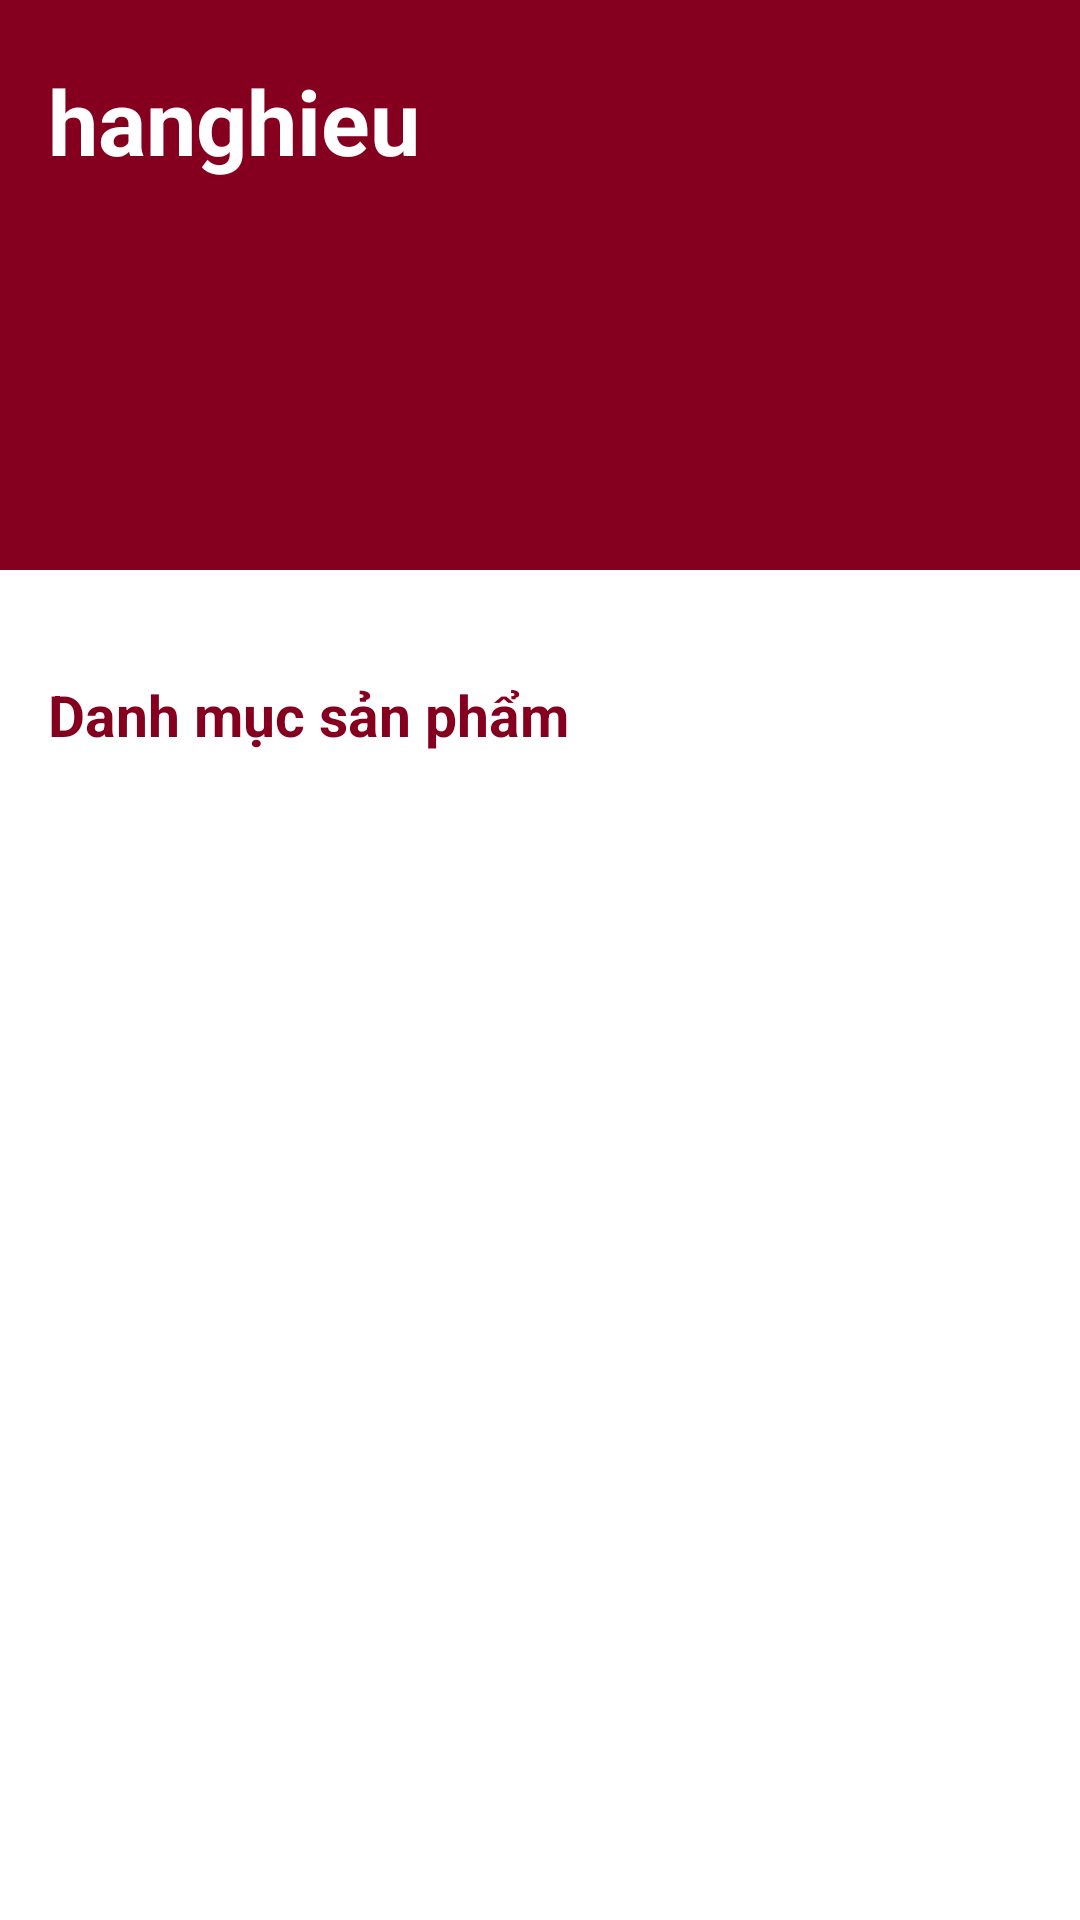

Android layout source for this screen:
<!-- AndroidManifest.xml: application theme Theme.Hanghieu -->
<!-- res/layout/fragment_categories.xml -->
<?xml version="1.0" encoding="utf-8"?>
<androidx.coordinatorlayout.widget.CoordinatorLayout xmlns:android="http://schemas.android.com/apk/res/android"
    xmlns:tools="http://schemas.android.com/tools"
    android:layout_width="match_parent"
    android:layout_height="match_parent"
    xmlns:app="http://schemas.android.com/apk/res-auto"
    tools:context=".fragment.CategoriesFragment"
    android:id="@+id/fragment_categories">

    <RelativeLayout
        android:id="@+id/headerView"
        android:orientation="vertical"
        android:layout_width="match_parent"
        android:layout_height="wrap_content">

        <View
            android:layout_width="match_parent"
            android:layout_height="190dp"
            android:background="@color/colorPrimary" />

        <TextView
            android:id="@+id/title"
            android:layout_width="match_parent"
            android:layout_height="wrap_content"
            android:layout_marginLeft="16dp"
            android:layout_marginTop="20dp"
            android:layout_marginRight="16dp"
            android:text="@string/app_name"
            android:textColor="@color/colorWhite"
            android:textSize="30sp"
            android:textStyle="bold" />

        <androidx.cardview.widget.CardView
            android:id="@+id/cardSearch"
            android:layout_below="@id/title"
            android:layout_width="match_parent"
            android:layout_height="wrap_content"
            android:layout_marginLeft="16dp"
            android:layout_marginRight="16dp"


            app:cardBackgroundColor="@color/colorPrimaryDark"
            app:cardCornerRadius="10dp"
            app:cardElevation="0dp">

        </androidx.cardview.widget.CardView>

        <androidx.viewpager.widget.ViewPager
            android:id="@+id/viewPagerHeader"
            android:foregroundGravity="center"
            android:overScrollMode="never"
            android:clipToPadding="false"
            android:layout_below="@id/cardSearch"
            android:layout_marginTop="10dp"
            android:layout_width="match_parent"
            android:layout_height="150dp" />

        <include
            android:id="@+id/shimmerMeal"
            layout="@layout/item_view_pager_header_shimmer" />

        <TextView
            android:id="@+id/titleCategory"
            android:text="@string/categories"
            android:textSize="19sp"
            android:textColor="@color/colorPrimary"
            android:textStyle="bold"
            android:layout_marginLeft="16dp"
            android:layout_marginRight="16dp"
            android:layout_marginTop="5dp"
            android:layout_width="match_parent"
            android:layout_height="wrap_content"
            android:layout_below="@id/viewPagerHeader"/>

        <GridView
            android:id="@+id/categoriesGridFragment"
            android:layout_width="match_parent"
            android:layout_height="wrap_content"
            android:layout_below="@+id/titleCategory"
            android:clipToPadding="false"
            android:horizontalSpacing="16dp"
            android:numColumns="3"
            android:padding="16dp"
            android:verticalSpacing="16dp" />


    </RelativeLayout>




</androidx.coordinatorlayout.widget.CoordinatorLayout>
<!-- res/layout/item_view_pager_header_shimmer.xml (included above) -->
<?xml version="1.0" encoding="utf-8"?>
<FrameLayout xmlns:android="http://schemas.android.com/apk/res/android"
    xmlns:app="http://schemas.android.com/apk/res-auto"
    android:layout_width="match_parent"
    android:layout_height="wrap_content"
    android:layout_below="@id/cardSearch"
    android:layout_margin="10dp">

    <HorizontalScrollView
        android:layout_width="match_parent"
        android:layout_height="150dp"
        android:background="@mipmap/wall"
        />


</FrameLayout>
<!-- resources referenced by this layout -->
<resources>
  <color name="colorPrimary">#85001F</color>
  <color name="colorPrimaryDark">#630118</color>
  <color name="colorWhite">#FFFFFF</color>
  <string name="app_name">hanghieu</string>
  <string name="categories"> Danh mục sản phẩm</string>
  <style name="Theme.Hanghieu" parent="Theme.MaterialComponents.DayNight.DarkActionBar">
          
          <item name="colorPrimary">@color/purple_500</item>
          <item name="colorPrimaryVariant">@color/purple_700</item>
          <item name="colorOnPrimary">@color/white</item>
          
          <item name="colorSecondary">@color/teal_200</item>
          <item name="colorSecondaryVariant">@color/teal_700</item>
          <item name="colorOnSecondary">@color/black</item>
          
          <item name="android:statusBarColor" tools:targetApi="l">?attr/colorPrimaryVariant</item>
          
      </style>
  <color name="purple_500">#FF6200EE</color>
  <color name="purple_700">#FF3700B3</color>
  <color name="white">#FFFFFFFF</color>
  <color name="teal_200">#FF03DAC5</color>
  <color name="teal_700">#FF018786</color>
  <color name="black">#FF000000</color>
</resources>
